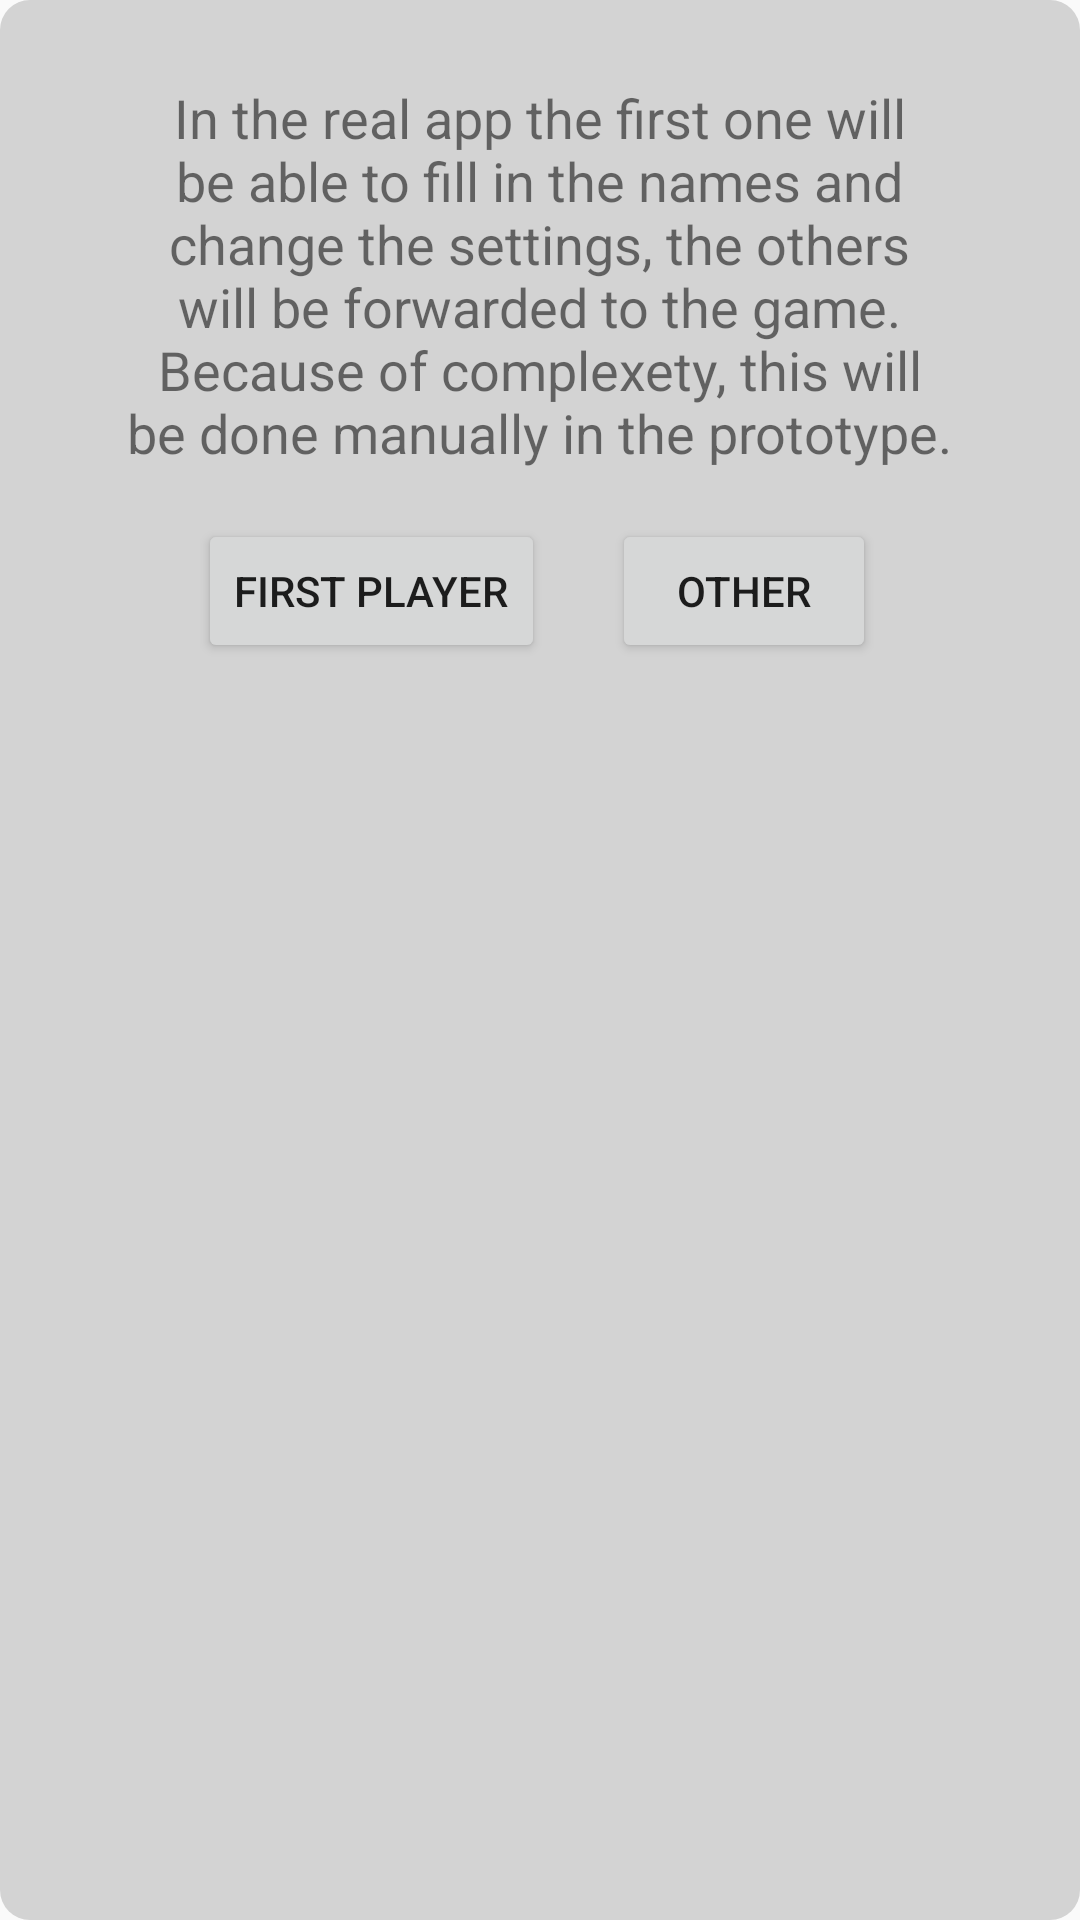

Write the Android layout XML for this screen, with the resource values it uses.
<!-- AndroidManifest.xml: application theme AppTheme -->
<!-- res/layout/activity_admin_popup.xml -->
<?xml version="1.0" encoding="utf-8"?>
<androidx.constraintlayout.widget.ConstraintLayout xmlns:android="http://schemas.android.com/apk/res/android"
    xmlns:app="http://schemas.android.com/apk/res-auto"
    xmlns:tools="http://schemas.android.com/tools"
    android:layout_width="match_parent"
    android:layout_height="match_parent"
    android:layout_gravity="center"
    android:background="@drawable/btpopup_background"
    android:scrollbarTrackHorizontal="@android:color/background_dark"
    tools:context=".AdminPopup">

    <TextView
        android:id="@+id/Tv_Explenation"
        android:layout_width="278dp"
        android:layout_height="144dp"
        android:layout_marginStart="66dp"
        android:layout_marginLeft="66dp"
        android:layout_marginTop="27dp"
        android:layout_marginEnd="67dp"
        android:layout_marginRight="67dp"
        android:singleLine="false"
        android:text="In the real app the first one will be able to fill in the names and change the settings, the others will be forwarded to the game. Because of complexety, this will be done manually in the prototype."
        android:textSize="18sp"
        android:gravity="center_horizontal"
        app:layout_constraintEnd_toEndOf="parent"
        app:layout_constraintStart_toStartOf="parent"
        app:layout_constraintTop_toTopOf="parent" />

    <Button
        android:id="@+id/btn_First"
        android:layout_width="wrap_content"
        android:layout_height="wrap_content"
        android:layout_marginStart="66dp"
        android:layout_marginLeft="66dp"
        android:layout_marginTop="2dp"
        android:text="First player"
        android:onClick="btn_First"
        app:layout_constraintStart_toStartOf="parent"
        app:layout_constraintTop_toBottomOf="@+id/Tv_Explenation" />

    <Button
        android:id="@+id/btn_Other"
        android:layout_width="wrap_content"
        android:layout_height="wrap_content"
        android:layout_marginTop="2dp"
        android:layout_marginEnd="68dp"
        android:layout_marginRight="68dp"
        android:text="Other"
        android:onClick="btn_Other"
        app:layout_constraintEnd_toEndOf="parent"
        app:layout_constraintTop_toBottomOf="@+id/Tv_Explenation" />
</androidx.constraintlayout.widget.ConstraintLayout>
<!-- resources referenced by this layout -->
<resources>
  <!-- drawable btpopup_background (drawable) -->
  <?xml version="1.0" encoding="utf-8"?>
  <shape xmlns:android="http://schemas.android.com/apk/res/android">
  
      <solid
          android:color="#D3D3D3"/>
  
      <corners
          android:radius="10dp"/>
  
  
  </shape>
  <style name="AppTheme" parent="Theme.AppCompat.Light.DarkActionBar">
          
          <item name="colorPrimary">#1C271A</item>
          <item name="colorPrimaryDark">#1C271A</item>
          <item name="colorAccent">#000000</item>
      </style>
</resources>
